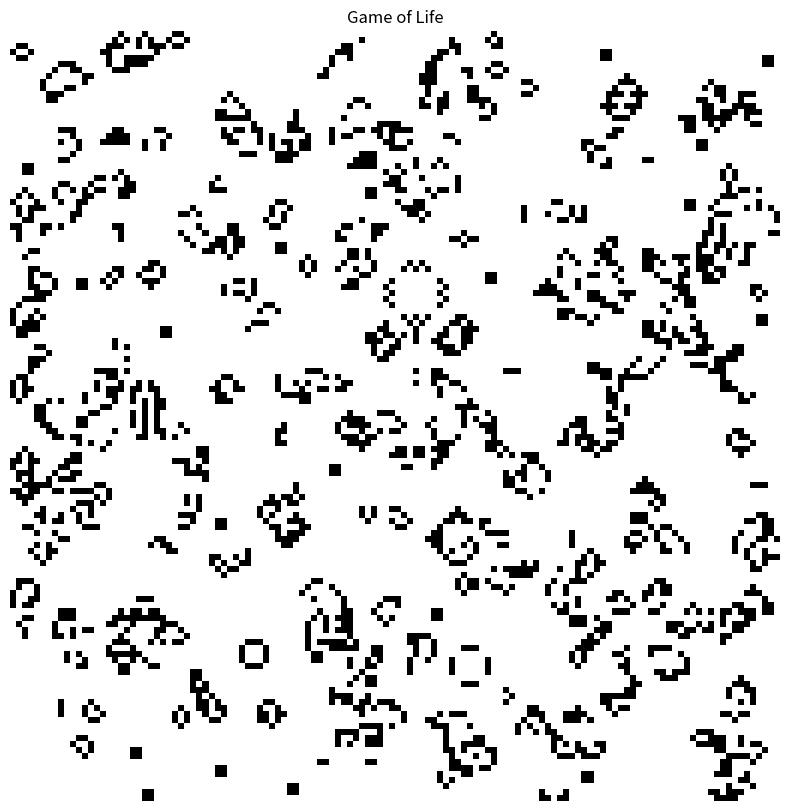

Generate this figure with matplotlib:
import numpy as np
import matplotlib.pyplot as plt
import time


def initialize_field(size):
    return np.random.randint(2, size=(size, size))


def game_of_life_python(field):
    size = len(field)
    new_field = [[0] * size for _ in range(size)]
    for i in range(size):
        for j in range(size):
            live_neighbors = sum(
                field[i + di][j + dj]
                for di in (-1, 0, 1) for dj in (-1, 0, 1)
                if (di != 0 or dj != 0) and 0 <= i + di < size and 0 <= j + dj < size
            )
            new_field[i][j] = 1 if (field[i][j] and live_neighbors in (2, 3)) or (not field[i][j] and live_neighbors == 3) else 0
    return new_field


def game_of_life_numpy(field):
    padded_field = np.pad(field, pad_width=1, mode='constant', constant_values=0)
    neighbors = sum(np.roll(np.roll(padded_field, di, axis=0), dj, axis=1)[1:-1, 1:-1]
                    for di in (-1, 0, 1) for dj in (-1, 0, 1) if (di, dj) != (0, 0))
    return ((neighbors == 3) | ((field == 1) & (neighbors == 2))).astype(int)


size = 128
iterations = 32
field = initialize_field(size)


field_python = field.tolist()
start_time_python = time.time()
for _ in range(iterations):
    field_python = game_of_life_python(field_python)
end_time_python = time.time()


field_numpy = field.copy()
start_time_numpy = time.time()
for _ in range(iterations):
    field_numpy = game_of_life_numpy(field_numpy)
end_time_numpy = time.time()


survivors_python = sum(sum(row) for row in field_python)
survivors_numpy = np.sum(field_numpy)


print("Python:", end_time_python - start_time_python, "seconds")
print("NumPy:", end_time_numpy - start_time_numpy, "seconds")
print("Survivors (Python):", survivors_python)
print("Survivors (NumPy):", survivors_numpy)


def visualize(field, title):
    plt.figure(figsize=(10, 10))
    plt.title(title)
    plt.imshow(field, cmap='binary')
    plt.axis('off')
    plt.show()


visualize(field_numpy, "Game of Life")
